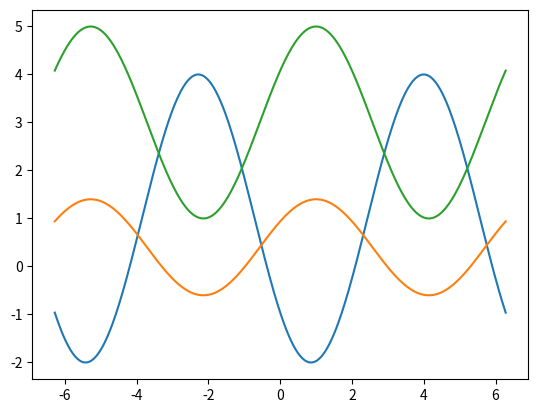

Source code (Python):
import matplotlib.pyplot as mat
import numpy as num

x = num.linspace(-2 * num.pi, 2 * num.pi, 400)

def cos(x, k, a, b):
    return k * num.cos(x - a) + b


mat.plot(x, cos(x, 3, 4, 1))
mat.plot(x, cos(x, 1, 1, 0.4))
mat.plot(x, cos(x, 2, 1, 3))
mat.show()



